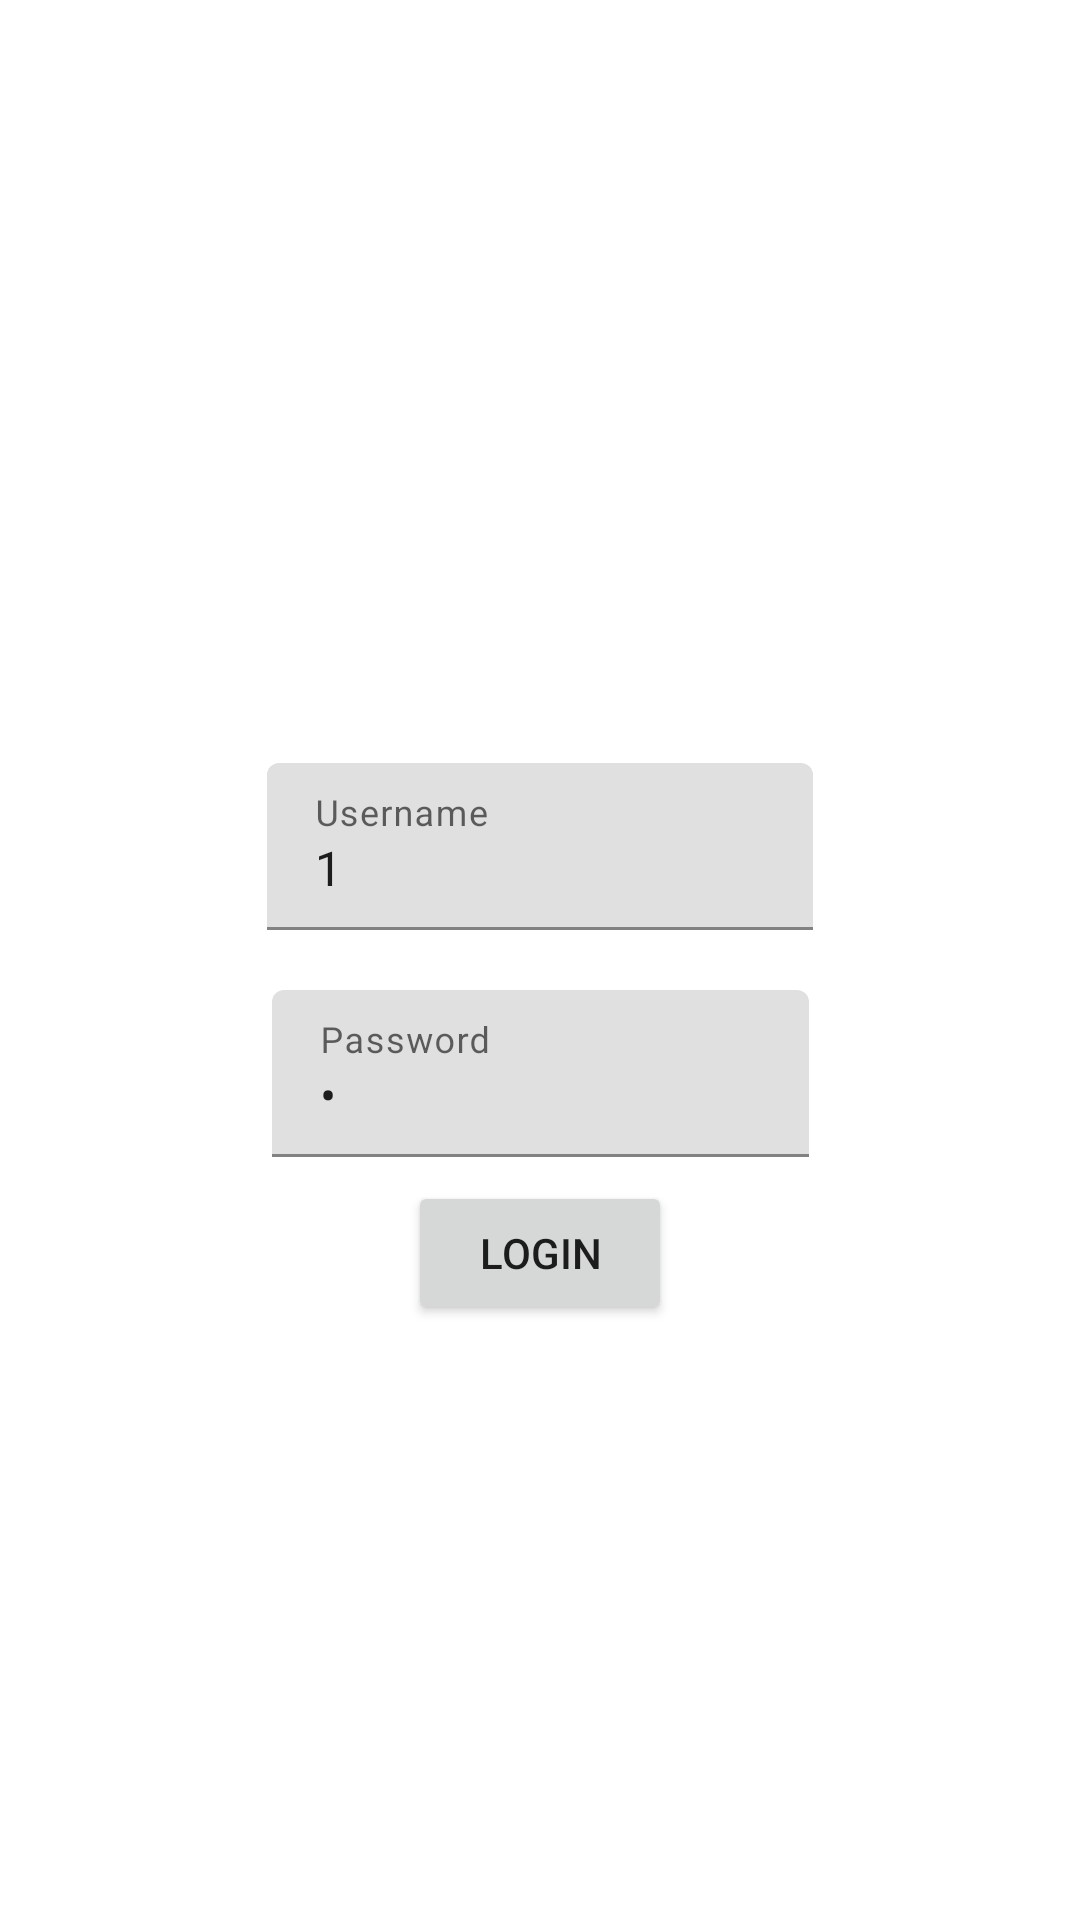

This screen was rendered from an Android layout file. Write that file and the resources it references.
<!-- AndroidManifest.xml: application theme Theme.KotlinStateFlowDemo -->
<!-- res/layout/activity_main.xml -->
<?xml version="1.0" encoding="utf-8"?>
<androidx.constraintlayout.widget.ConstraintLayout xmlns:android="http://schemas.android.com/apk/res/android"
    xmlns:app="http://schemas.android.com/apk/res-auto"
    xmlns:tools="http://schemas.android.com/tools"
    android:layout_width="match_parent"
    android:layout_height="match_parent"
    tools:context=".MainActivity">

    <com.google.android.material.textfield.TextInputLayout
        android:id="@+id/textInputLayout"
        android:layout_width="wrap_content"
        android:layout_height="wrap_content"
        android:hint="Username"
        app:layout_constraintBottom_toTopOf="@+id/textInputLayout2"
        app:layout_constraintEnd_toEndOf="parent"
        app:layout_constraintHorizontal_bias="0.5"
        app:layout_constraintStart_toStartOf="parent"
        app:layout_constraintTop_toTopOf="parent"
        app:layout_constraintVertical_chainStyle="packed">

        <com.google.android.material.textfield.TextInputEditText
            android:id="@+id/etUsername"
            android:layout_width="182dp"
            android:layout_height="match_parent"
            android:ems="15"
            android:text="1" />

    </com.google.android.material.textfield.TextInputLayout>

    <com.google.android.material.textfield.TextInputLayout
        android:id="@+id/textInputLayout2"
        android:layout_width="wrap_content"
        android:layout_height="wrap_content"
        android:layout_marginTop="20dp"
        android:hint="Password"
        app:layout_constraintBottom_toBottomOf="parent"
        app:layout_constraintEnd_toEndOf="parent"
        app:layout_constraintHorizontal_bias="0.5"
        app:layout_constraintStart_toStartOf="parent"
        app:layout_constraintTop_toBottomOf="@+id/textInputLayout">

        <com.google.android.material.textfield.TextInputEditText
            android:id="@+id/etPassword"
            android:layout_width="179dp"
            android:layout_height="match_parent"
            android:ems="15"
            android:inputType="textPassword"
            android:text="1" />

    </com.google.android.material.textfield.TextInputLayout>

    <Button
        android:id="@+id/btnLogin"
        android:layout_width="wrap_content"
        android:layout_height="wrap_content"
        android:layout_marginTop="8dp"
        android:text="Login"
        app:layout_constraintEnd_toEndOf="parent"
        app:layout_constraintStart_toStartOf="parent"
        app:layout_constraintTop_toBottomOf="@+id/textInputLayout2" />

    <ProgressBar
        android:id="@+id/progressBar"
        android:layout_width="wrap_content"
        android:layout_height="wrap_content"
        android:visibility="gone"
        app:layout_constraintBottom_toBottomOf="parent"
        app:layout_constraintEnd_toEndOf="parent"
        app:layout_constraintStart_toStartOf="parent"
        app:layout_constraintTop_toBottomOf="@+id/btnLogin" />

</androidx.constraintlayout.widget.ConstraintLayout>
<!-- resources referenced by this layout -->
<resources>
  <style name="Theme.KotlinStateFlowDemo" parent="Theme.MaterialComponents.DayNight.DarkActionBar">
          
          <item name="colorPrimary">@color/purple_500</item>
          <item name="colorPrimaryVariant">@color/purple_700</item>
          <item name="colorOnPrimary">@color/white</item>
          
          <item name="colorSecondary">@color/teal_200</item>
          <item name="colorSecondaryVariant">@color/teal_700</item>
          <item name="colorOnSecondary">@color/black</item>
          
          <item name="android:statusBarColor" tools:targetApi="l">?attr/colorPrimaryVariant</item>
          
      </style>
  <!-- not gathered from this repository: default colours our renderer supplied (Android Studio template values) -->
  <color name="purple_500">#FF6200EE</color>
  <color name="purple_700">#FF3700B3</color>
  <color name="teal_200">#FF03DAC5</color>
  <color name="teal_700">#FF018786</color>
  <color name="black">#FF000000</color>
  <color name="white">#FFFFFFFF</color>
</resources>
